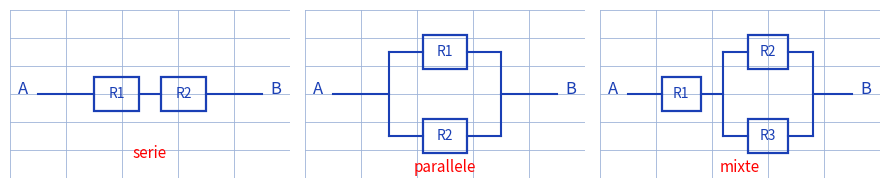

Reproduce this figure in Python.
"""Reproduit les schemas types p.1 de associations-resistances : reductions serie/parallele.

Planche d'origine (stylo bleu) : une quinzaine de vignettes de circuits
entre bornes A et B (resistances R0..R5 en rectangles), reduites pas a pas
en Req serie ou parallele (annotations "serie", "parallele", "Req").
Reproduction synthetique des trois motifs recurrents : serie, parallele,
mixte (R1 en serie avec R2//R3).

Style "stylo" : fils et rectangles bleus, Req et etiquettes rouges,
fond quadrille bleu.

Sortie : raw/physique/associations-resistances/assets/reductions-serie-parallele.png

Usage :
  uv run scripts/reproduce_associations_resistances_1.py   (depuis ~/KpihX-Labs/Explore/lab/)

Exemples :
>>> # genere le PNG et affiche son chemin + taille
>>> # $ uv run scripts/reproduce_associations_resistances_1.py
>>> # OK -> .../assets/reductions-serie-parallele.png (XXXXX o)
>>> # le rendu montre les trois motifs serie, parallele et mixte entre A et B.
"""

from pathlib import Path

import matplotlib.pyplot as plt
from matplotlib.patches import Rectangle

OUT = (
    Path.home()
    / "KpihX-Labs/Explore/sciencurious/raw/physique/associations-resistances/assets/reductions-serie-parallele.png"
)
OUT.parent.mkdir(parents=True, exist_ok=True)

BLUE, RED = "#1a3fb5", "red"

fig, axes = plt.subplots(1, 3, figsize=(9, 3.2))
for ax in axes:
    ax.set_aspect("equal")
    ax.set_xlim(0, 10)
    ax.set_ylim(0, 6)
    ax.grid(True, color="#9db3d8", linewidth=0.6)
    ax.set_axisbelow(True)
    ax.tick_params(labelbottom=False, labelleft=False, length=0)
    for spine in ax.spines.values():
        spine.set_visible(False)


def resistor(ax, x, y, w, h, label):
    """Dessine une resistance rectangle avec son etiquette."""
    ax.add_patch(Rectangle((x, y), w, h, fill=False, edgecolor=BLUE, linewidth=1.6))
    ax.text(x + w / 2, y + h / 2, label, color=BLUE, fontsize=10,
            ha="center", va="center")


def bornes(ax, label_a="A", label_b="B"):
    """Bornes A (gauche) et B (droite) reliees par des fils."""
    ax.text(0.3, 3, label_a, color=BLUE, fontsize=12)
    ax.text(9.3, 3, label_b, color=BLUE, fontsize=12)


# (a) Serie : R1 - R2 sur un fil unique.
ax = axes[0]
bornes(ax)
ax.plot([1, 3], [3, 3], color=BLUE, linewidth=1.5)
resistor(ax, 3, 2.4, 1.6, 1.2, "R1")
ax.plot([4.6, 5.4], [3, 3], color=BLUE, linewidth=1.5)
resistor(ax, 5.4, 2.4, 1.6, 1.2, "R2")
ax.plot([7, 9], [3, 3], color=BLUE, linewidth=1.5)
ax.text(5, 0.7, "serie", color=RED, fontsize=11, ha="center")

# (b) Parallele : R1 // R2 entre deux noeuds.
ax = axes[1]
bornes(ax)
ax.plot([1, 3], [3, 3], color=BLUE, linewidth=1.5)
ax.plot([7, 9], [3, 3], color=BLUE, linewidth=1.5)
ax.plot([3, 3], [1.5, 4.5], color=BLUE, linewidth=1.5)
ax.plot([7, 7], [1.5, 4.5], color=BLUE, linewidth=1.5)
resistor(ax, 4.2, 3.9, 1.6, 1.2, "R1")
ax.plot([3, 4.2], [4.5, 4.5], color=BLUE, linewidth=1.5)
ax.plot([5.8, 7], [4.5, 4.5], color=BLUE, linewidth=1.5)
resistor(ax, 4.2, 0.9, 1.6, 1.2, "R2")
ax.plot([3, 4.2], [1.5, 1.5], color=BLUE, linewidth=1.5)
ax.plot([5.8, 7], [1.5, 1.5], color=BLUE, linewidth=1.5)
ax.text(5, 0.2, "parallele", color=RED, fontsize=11, ha="center")

# (c) Mixte : R1 en serie avec (R2 // R3).
ax = axes[2]
bornes(ax)
ax.plot([1, 2.2], [3, 3], color=BLUE, linewidth=1.5)
resistor(ax, 2.2, 2.4, 1.4, 1.2, "R1")
ax.plot([3.6, 4.4], [3, 3], color=BLUE, linewidth=1.5)
ax.plot([7.6, 9], [3, 3], color=BLUE, linewidth=1.5)
ax.plot([4.4, 4.4], [1.5, 4.5], color=BLUE, linewidth=1.5)
ax.plot([7.6, 7.6], [1.5, 4.5], color=BLUE, linewidth=1.5)
resistor(ax, 5.3, 3.9, 1.4, 1.2, "R2")
ax.plot([4.4, 5.3], [4.5, 4.5], color=BLUE, linewidth=1.5)
ax.plot([6.7, 7.6], [4.5, 4.5], color=BLUE, linewidth=1.5)
resistor(ax, 5.3, 0.9, 1.4, 1.2, "R3")
ax.plot([4.4, 5.3], [1.5, 1.5], color=BLUE, linewidth=1.5)
ax.plot([6.7, 7.6], [1.5, 1.5], color=BLUE, linewidth=1.5)
ax.text(5, 0.2, "mixte", color=RED, fontsize=11, ha="center")

fig.tight_layout()
fig.savefig(OUT, dpi=150)
print(f"OK -> {OUT} ({OUT.stat().st_size} o)")
